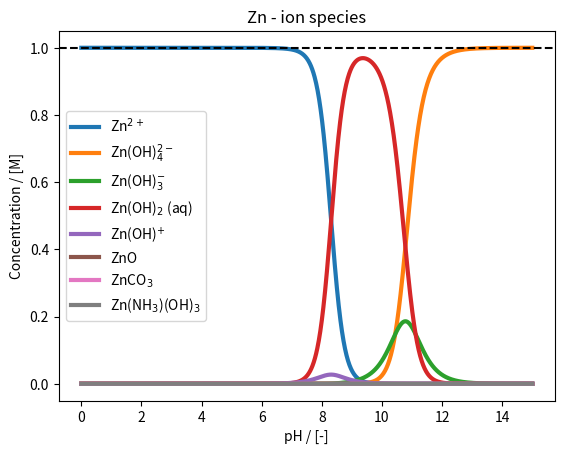
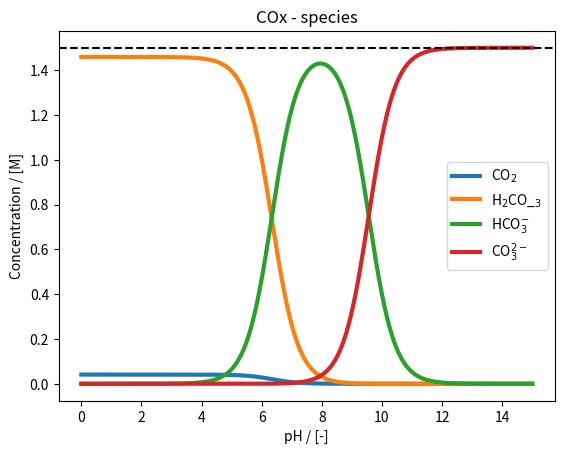
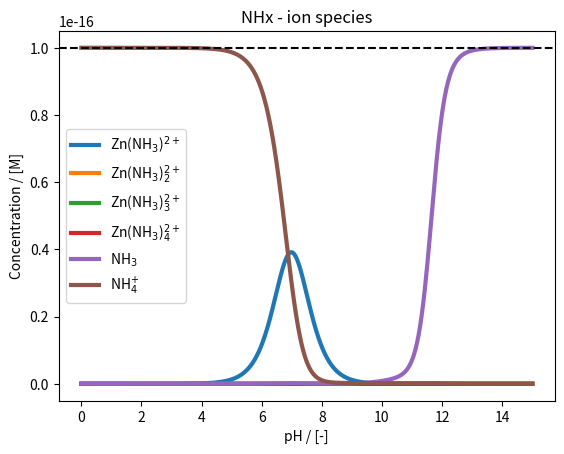
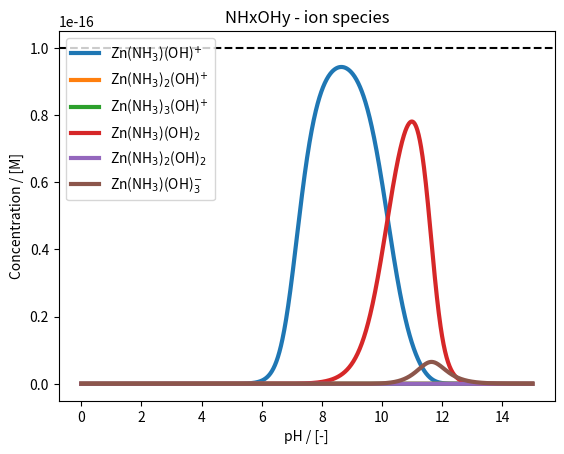
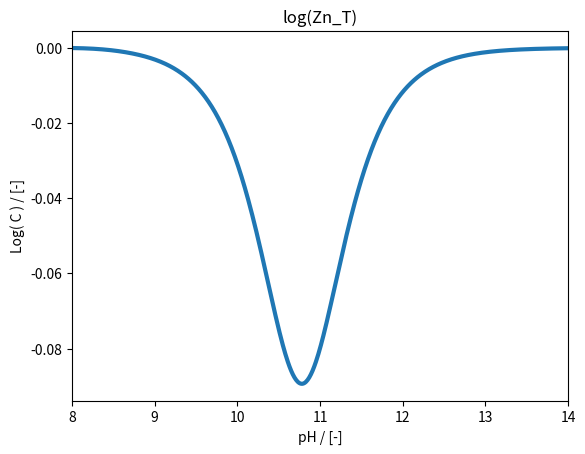

Python code for these plots, in order:
# -*- coding: utf-8 -*-
"""
Created on Wed Dec 13 10:22:43 2023

@author: sidselh

Based on chat_gpt.py
"""

import numpy as np
from scipy.optimize import fsolve
import matplotlib.pyplot as plt

class Zn_solution:
    def __init__(self, initial_concentrations):

        '''
        INPUT:
        initial_concentration: contains the initial concentration of Zn^2+, KOH, K2CO3, and KF in an array in mol/L

        Currently, KOH is not used since it would dominate the pH, so the pH is instead set to vary.
        It is also assumed full dissociation of K2CO3 and KF.
        Concentration of Zn^+ is assumed to be a natural occuring concentration and usually very low
        '''
        
        # Dictionary with equilibrium constants
        self.equilibrium_constants = {  'Zn(OH)4': 10**18, 'Zn(OH)3': 10**13.7,'ZnOH2_sat': 10**(-14.82),'ZnOH2_aq': 10**8.3, 'Zn(OH)': 10**5.0, 'ZnO': 10**(-15.96), \
                                        'ZnCO3': 10**(-10), 'H2CO3': 10**(6.33), 'HCO3': 10**(9.56),\
                                        'pCO2': 10**(-1.55), \
                                        'NH3': 10**(9.32-13.96), 'Zn(NH3)': 10**2.38, 'Zn(NH3)2': 10**4.88, 'Zn(NH3)3': 10**7.43, 'Zn(NH3)4': 10**9.65,\
                                        'Zn(NH3)(OH)3': 14.5}  # Initialize with a non-zero value
        
        self.equilibrium_constants_2 = {'Zn(OH)': 10**4.4, 'ZnOH2_aq': 10**11.3, 'Zn(OH)3': 10**14.14, 'Zn(OH)4': 10**17.66,\
                                        'Zn(NH3)': 10**2.37, 'Zn(NH3)2': 10**4.81, 'Zn(NH3)3': 10**7.31, 'Zn(NH3)4': 10**9.46,\
                                        'Zn(NH3)(OH)': 10**9.23, 'Zn(NH3)2(OH)': 10**10.80, 'Zn(NH3)3(OH)': 10**12,  'Zn(NH3)(OH)2_aq': 10**13, 'Zn(NH3)2(OH)2_aq': 10**13.6, 'Zn(NH3)(OH)3': 10**14.50,\
                                        'ZnOH2_sat': 10**(-14.82), 'ZnO': 10**(-15.96), 'ZnCO3': 10**(-10), \
                                        'H2CO3': 10**(6.33), 'HCO3': 10**(9.56), 'pCO2': 10**(-1.55),\
                                        'NH3': 10**(-9.246)}  # Initialize with a non-zero value
        
        #'CO3': 10**(-2.0), , 'H2O': 10**4.18, 'KOH': 10**(-0.2)
        
        # Initial concentration of species
        self.c_Zn_2 = initial_concentrations[0]     # Setting the initial concentration of Zn^2+ for the system
        self.c_KOH = initial_concentrations[1]      # Setting the initial concentration of KOH for the system -- Not used
        self.c_K2CO3 = initial_concentrations[2]    # Setting the initial concentration of K2CO3 for the system
        self.c_NH4OH = initial_concentrations[3]      # Setting the initial concentration of NH4OH

        self.c_Zn_tot = self.c_Zn_2                 # The total concentration of Zn species is always equal to the initial concentration of Zn^2+
        self.c_COx_tot = self.c_K2CO3               # The total concentration of COx species is always equal to the initial concentration of CO3^2-
        self.c_K_tot = self.c_KOH + 2*self.c_K2CO3  # Total concentration of K species
        self.c_NHx_tot = self.c_NH4OH               # The total concentration of NHx species is always equal to the initial concentration of KF

        # Defining the pH
        self.pH_range = np.arange(0, 15.01, 0.01)     # The pH range for the study

        # Defining matrix to keep the concentrations of calculated species
        self.num_species = 31                       # Total number of species in the system
        self.concentration_matrix = np.zeros((self.num_species, len(self.pH_range)))# Matrix for storing the concentrations for different pH values - Every row is the concentration of a different species, and every column is a different pH. A cell in the matrix is therefore a concentration of a a species at a pH
    
    def distribute_Zn_solution_species(self, x, pH):
        '''
        INPUT:
        x: An array containing first estimates of the Zn^2+, CO3^2-, K+, and F- (based on the initial value) -- Needed since fsolve is used later
        pH: An array of the pH range

        This part contains the thermodynamic equilibrium equations describing the distribution of the different
        species based on the estimated guesses from x. This is used since fsolve is used later to solve the system

        RETURNS:
        concentration_array: An array of the different concentrations from the system of equilibriums. 
        '''
        
        # Empty array to store solutions
        concentration_array = np.zeros(self.num_species)

        # Concentration of protons and hydroxide from pH
        c_H = 10**(-pH)
        c_OH = 10**(-13.96)/c_H

        # Values from x needed to solve the system
        c_Zn_2 = x[0]
        c_CO3_2 = x[1]
        c_K_1 = x[2]
        c_NH4 = x[3]

        ## System of equations

        # Equilibrium constants
        K_CO2 = self.equilibrium_constants_2['pCO2']              # Equilibrium constant for formation of CO2
        K_H2CO3 = self.equilibrium_constants_2['H2CO3']           # Equilibrium constant for formation of H2CO3
        K_HCO3_1 = self.equilibrium_constants_2['HCO3']           # Equilibrium constant for formation of HCO3^-

        K_ZnCO3 = self.equilibrium_constants_2['ZnCO3']           # Equilibrium constant for formation of ZnCO3

        K_NH3 = self.equilibrium_constants_2['NH3']               # Equilibrium constant for NH3/NH4+
        K_ZnNH3 = self.equilibrium_constants_2['Zn(NH3)']         # Equilibrium constant for formation of Zn(NH3)
        K_ZnNH3_2 = self.equilibrium_constants_2['Zn(NH3)2']      # Equilibrium constant for formation of Zn(NH3)2
        K_ZnNH3_3 = self.equilibrium_constants_2['Zn(NH3)3']      # Equilibrium constant for formation of Zn(NH3)3
        K_ZnNH3_4 = self.equilibrium_constants_2['Zn(NH3)4']      # Equilibrium constant for formation of Zn(NH3)4

        K_ZnOH4 = self.equilibrium_constants_2['Zn(OH)4']         # Equilibrium constant for formation of Zn(OH)4
        K_ZnOH3 = self.equilibrium_constants_2['Zn(OH)3']         # Equilibrium constant for formation of Zn(OH)3
        Ksp_ZnOH2 = self.equilibrium_constants_2['ZnOH2_sat']     # Equilibrium constant for formation of Zn(OH)2
        K_ZnOH2 = self.equilibrium_constants_2['ZnOH2_aq']        # Equilibrium constant for formation of Zn(OH)2
        K_ZnOH = self.equilibrium_constants_2['Zn(OH)']           # Equilibrium constant for formation of ZnOH+
        Ksp_ZnO = self.equilibrium_constants_2['ZnO']             # Equilibirum constant for formation of ZnO

        K_ZnNH3_OH = self.equilibrium_constants_2['Zn(NH3)(OH)']            # Equilibrium constant for formation of Zn(NH3)(OH)
        K_ZnNH3_2OH = self.equilibrium_constants_2['Zn(NH3)2(OH)']          # Equilibrium constant for formation of Zn(NH3)2(OH)
        K_ZnNH3_3OH = self.equilibrium_constants_2['Zn(NH3)3(OH)']          # Equilibrium constant for formation of Zn(NH3)3(OH)
        K_ZnNH3_OH_2 = self.equilibrium_constants_2['Zn(NH3)(OH)2_aq']      # Equilibrium constant for formation of Zn(NH3)(OH)2
        K_ZnNH3_2OH_2 = self.equilibrium_constants_2['Zn(NH3)2(OH)2_aq']    # Equilibrium constant for formation of Zn(NH3)2(OH)
        K_ZnNH3_OH_3 = self.equilibrium_constants_2['Zn(NH3)(OH)3']         # Equilibrium constant for formation of Zn(NH3)(OH)3

        ## Equilibrium equations
        # Carbon acid in water
        c_HCO3_1 = c_CO3_2*c_H*K_HCO3_1            # Formation of HCO3^-1 from CO3^-2 
        c_H2CO3 = c_HCO3_1*c_H*K_H2CO3             # Formation of H2CO3 from HCO3^-1 
        c_CO2 = c_H2CO3*K_CO2                      # Formation of CO2 from H2CO3

        # Ammonia - Ammonium
        c_NH3 = (c_NH4*K_NH3)/c_H                  # Formation of NH3 from NH4

        # Carbonates from salts
        c_ZnCO3 = c_CO3_2*c_Zn_2*K_ZnCO3            # Formation of ZnCO3

        # Zn complexes with OH-
        c_ZnOH4 = K_ZnOH4*(c_Zn_2*c_OH**4)          # Formation of Zn(OH)4^-2
        c_ZnOH3 = K_ZnOH3*(c_Zn_2*c_OH**3)          # Formation of Zn(OH)3^-1
        c_ZnOH2 = K_ZnOH2*(c_Zn_2*c_OH**2)          # Formation of Zn(OH)2
        c_ZnOH = K_ZnOH*(c_Zn_2*c_OH)               # Formation of ZnOH^+1
        c_ZnO = Ksp_ZnO*(c_Zn_2*c_OH**2)            # Formation of ZnO

        # Zn complexes with NH3
        c_ZnNH3 = K_ZnNH3*(c_Zn_2*c_NH3)
        c_ZnNH3_2 = K_ZnNH3_2*(c_Zn_2*c_NH3**2)
        c_ZnNH3_3 = K_ZnNH3_3*(c_Zn_2*c_NH3**3)
        c_ZnNH3_4 = K_ZnNH3_4*(c_Zn_2*c_NH3**4)

        # Zn complexes with NH3 and OH-
        c_ZnNH3OH = K_ZnNH3_OH*c_Zn_2*c_NH3*c_OH
        c_ZnNH3_2OH = K_ZnNH3_2OH*c_Zn_2*(c_NH3**2)*c_OH
        c_ZnNH3_3OH = K_ZnNH3_3OH*c_Zn_2*(c_NH3**3)*c_OH
        c_ZnNH3_OH_2 = K_ZnNH3_OH_2*c_Zn_2*c_NH3*c_OH**2
        c_ZnNH3_2OH_2 = K_ZnNH3_2OH_2*c_Zn_2*(c_NH3**2)*c_OH**2
        c_ZnNH3OH3 = K_ZnNH3_OH_3*c_Zn_2*c_NH3*c_OH**3

        # Conservation equations
        c_Zn_tot = c_Zn_2 + c_ZnOH4 + c_ZnOH3 + c_ZnOH2 + c_ZnOH + c_ZnO + c_ZnCO3 + \
                   c_ZnNH3 + c_ZnNH3_2 + c_ZnNH3_3 + c_ZnNH3_4 +\
                   c_ZnNH3OH + c_ZnNH3_2OH + c_ZnNH3_3OH + c_ZnNH3_OH_2 + c_ZnNH3_2OH_2 + c_ZnNH3OH3            # Total concentration of Zn species
        
        c_COx_tot = c_CO2 + c_CO3_2 + c_HCO3_1 + c_H2CO3 + c_ZnCO3                                              # Total concentration of COx species
        
        c_K_tot = c_K_1 #+ 2*c_K2CO3 + c_KOH                                                                    # Total concentration of K+
        
        c_NHx_tot = c_ZnNH3 + 2*c_ZnNH3_2 + 3*c_ZnNH3_3 + 4*c_ZnNH3_4 + \
                    c_ZnNH3OH + 2*c_ZnNH3_2OH + 3*c_ZnNH3_3OH + c_ZnNH3_OH_2 + 2*c_ZnNH3_2OH_2 + c_ZnNH3OH3 +\
                    c_NH3 + c_NH4                                                                               # Total concentration of NHx species
        pZn_tot = -np.log10(10**(np.log10(c_Zn_2)) + 10**(np.log10(c_ZnOH4)) + 10**(np.log10(c_ZnOH2)) + 10**(np.log10(c_ZnOH)) + 10**(np.log10(c_ZnO)) + 10**(np.log10(c_ZnCO3)) + \
                   10**(np.log10(c_ZnNH3)) + 10**(np.log10(c_ZnNH3_2)) + 10**(np.log10(c_ZnNH3_3)) + 10**(np.log10(c_ZnNH3_4)) +\
                   10**(np.log10(c_ZnNH3OH)) + 10**(np.log10(c_ZnNH3_2OH)) + 10**(np.log10(c_ZnNH3_3OH)) + 10**(np.log10(c_ZnNH3_OH_2)) + 10**(np.log10(c_ZnNH3_2OH_2)) + 10**(np.log10(c_ZnNH3OH3)))
        ## Initilise concentration array
        
        # Zn ion
        concentration_array[0] = c_Zn_2         # Concentration of Zn^2+
        
        # Zn with OH-
        concentration_array[1] = c_ZnOH4        # Concentration of Zn(OH)4^2- 
        concentration_array[2] = c_ZnOH3        # Concentration of Zn(OH)3^-
        concentration_array[3] = c_ZnOH2        # Concentration of Zn(OH)2_aq
        concentration_array[4] = c_ZnOH         # Concentration of Zn(OH)+
        concentration_array[5] = c_ZnO          # Concentration of ZnO
        concentration_array[6] = c_ZnCO3        # Concentration of ZnCO3

        # Zn with NH3
        concentration_array[7] = c_ZnNH3       # Concentration of Zn(NH3)
        concentration_array[8] = c_ZnNH3_2     # Concentration of Zn(NH3)2
        concentration_array[9] = c_ZnNH3_3     # Concentration of Zn(NH3)3
        concentration_array[10] = c_ZnNH3_4     # Concentration of Zn(NH3)4

        # Zn with OH- and NH3
        concentration_array[11] = c_ZnNH3OH     # Concentration of Zn(NH3)(OH)
        concentration_array[12] = c_ZnNH3_2OH   # Concentration of Zn(NH3)2(OH)
        concentration_array[13] = c_ZnNH3_3OH   # Concentration of Zn(NH3)3(OH)
        concentration_array[14] = c_ZnNH3_OH_2  # Concentration of Zn(NH3)(OH)2
        concentration_array[15] = c_ZnNH3_2OH_2 # Concentration of Zn(NH3)2(OH)2
        concentration_array[16] = c_ZnNH3OH3    # Concentration of Zn(NH3)(OH)3

        # NH3 - NH4+
        concentration_array[17] = c_NH3          # Concentration of NH3
        concentration_array[18] = c_NH4         # Concentration of NH4+

        # CO2 and H2O
        concentration_array[19] = c_CO2         # Concentration of CO2
        concentration_array[20] = c_H2CO3       # Concentration of H2CO3
        concentration_array[21] = c_HCO3_1      # Concentration of HCO3-
        concentration_array[22] = c_CO3_2       # Concentration of CO3^2-

        # K+
        concentration_array[23] = c_K_1         # Concentration of K+

        # H+ and OH-
        concentration_array[24] = c_H           # Concentration of H+
        concentration_array[25] = c_OH          # Concentration of OH-
        
        # Conservation of species
        concentration_array[26] = c_Zn_tot      # Total concencetration of Zn species
        concentration_array[27] = c_COx_tot
        concentration_array[28] = c_K_tot
        concentration_array[29] = c_NHx_tot
        concentration_array[30] = pZn_tot
        return concentration_array
 
    def conservation_Zn_solution(self, x, pH):
        '''
        INPUT
        x: An array containing first estimates of the Zn^2+, CO3^2-, K+, and F- (based on the initial value) -- Needed since fsolve is used later
        pH: An array of the pH range

        This part calculates the conservatuion of different species and uses fsolve solve the system

        RETURN:
        equation_array: An array of the total concentration of Zn-, CO3-, F-, and K-species to match the initial concentration
        '''

        # Getting the concentration array from the system of equilibriums
        concentration_array = self.distribute_Zn_solution_species(x, pH)

        # Conservation equation
        c_Zn_tot = concentration_array[26]
        c_COx_tot = concentration_array[27]
        c_K_tot = concentration_array[28]
        c_NHx_tot = concentration_array[29]

        ## Conservation equations
        equation_array = np.zeros(4)
        equation_array[0] = c_Zn_tot - self.c_Zn_tot   # Total concentration of Zn species - Must be equal to what we started with
        equation_array[1] = c_COx_tot - self.c_COx_tot # Total concentration of COx species - Must be equal to what we started with
        equation_array[2] = c_K_tot - self.c_K_tot     # Total concentration of K species - Must be equal to what we started with
        equation_array[3] = c_NHx_tot - self.c_NHx_tot # Total concentration of NHx species - Must be equal to what we started with
        
        return equation_array
    
    def calculate_Zn_solution_concentrations(self):
        '''
        This part uses fsolve to solve the system of equilibrium equations based on initial guesses. 
        Using lambda x permits the use of x in the prior methods

        It appends the solutions to the different equilibria the empty concentration_matrix in the init.
        '''

        for i in range(len(self.pH_range)):
            if i==0:
                c_Zn_2_0, c_CO3_2_0, c_K_1_0, c_NH4OH_0 = self.c_Zn_tot, self.c_COx_tot, self.c_K_tot, self.c_NHx_tot

                x0 = np.array([c_Zn_2_0, c_CO3_2_0, c_K_1_0, c_NH4OH_0])
                options = {'maxfev': 20000, 'xtol': 10**(-8)}
                x = fsolve(lambda x: self.conservation_Zn_solution(x, self.pH_range[i]), x0, **options)

                self.concentration_matrix[:,i] = self.distribute_Zn_solution_species(x, self.pH_range[i])
            else:
                c_Zn_2_0, c_CO3_2_0, c_K_1_0, c_NH4OH_0 = self.concentration_matrix[0, i-1], self.concentration_matrix[22, i-1], self.concentration_matrix[23, i-1], self.concentration_matrix[18, i-1]

                x0 = np.array([c_Zn_2_0, c_CO3_2_0, c_K_1_0, c_NH4OH_0])
                options = {'maxfev': 20000, 'xtol': 10**(-8)}
                x = fsolve(lambda x: self.conservation_Zn_solution(x, self.pH_range[i]), x0, **options)

                self.concentration_matrix[:,i] = self.distribute_Zn_solution_species(x, self.pH_range[i])

        

    def plot_Zn_species_distribution(self):
        '''
        This part plots the concentration distribution for all Zn-species
        '''

        # ZnOHx-species
        plt.figure()
        # plt.plot(self.pH_range, np.log10(self.concentration_matrix[0, : ]), linewidth = 1.5)
        # plt.plot(self.pH_range, np.log10(self.concentration_matrix[1, : ]), linewidth = 1.5)
        # plt.plot(self.pH_range, np.log10(self.concentration_matrix[2, : ]), linewidth = 1.5)
        # plt.plot(self.pH_range, np.log10(self.concentration_matrix[3, : ]), linewidth = 1.5)
        # plt.plot(self.pH_range, np.log10(self.concentration_matrix[4, : ]), linewidth = 1.5)
        # plt.plot(self.pH_range, np.log10(self.concentration_matrix[5, : ]), linewidth = 1.5)
        # plt.plot(self.pH_range, np.log10(self.concentration_matrix[6, : ]), linewidth = 1.5)
        # plt.plot(self.pH_range, np.log10(self.concentration_matrix[16, : ]), linewidth = 1.5)
        # plt.plot(self.pH_range, np.log10(self.concentration_matrix[24, :]), linewidth = 1.5, color='k') # Legend: 'H$^{+}$'
        # plt.plot(self.pH_range, np.log10(self.concentration_matrix[25, :]), linewidth = 1.5, color='k') # Legend: 'OH$^{-}$'
        plt.plot(self.pH_range, (self.concentration_matrix[0, : ]), linewidth = 3)
        plt.plot(self.pH_range, (self.concentration_matrix[1, : ]), linewidth = 3)
        plt.plot(self.pH_range, (self.concentration_matrix[2, : ]), linewidth = 3)
        plt.plot(self.pH_range, (self.concentration_matrix[3, : ]), linewidth = 3)
        plt.plot(self.pH_range, (self.concentration_matrix[4, : ]), linewidth = 3)
        plt.plot(self.pH_range, (self.concentration_matrix[5, : ]), linewidth = 3)
        plt.plot(self.pH_range, (self.concentration_matrix[6, : ]), linewidth = 3)
        plt.plot(self.pH_range, (self.concentration_matrix[16, : ]), linewidth = 3)
        plt.hlines(self.c_Zn_2, min(self.pH_range)-0.75, max(self.pH_range)+.75, 'k', '--')
        plt.xlim(min(self.pH_range)-0.75, max(self.pH_range)+0.75)
        #plt.ylim(-20, 1)
        plt.title('Zn - ion species')
        plt.xlabel('pH / [-]')
        plt.ylabel('Concentration / [M]')
        plt.legend(['Zn$^{2+}$', 'Zn(OH)$_{4}^{2-}$', 'Zn(OH)$_{3}^{-}$', 'Zn(OH)$_{2}$ (aq)', 'Zn(OH)$^{+}$', 'ZnO', 'ZnCO$_{3}$', 'Zn(NH$_{3}$)(OH)$_{3}$'])
        plt.show()

    def plot_COx_species_distribution(self):
        '''
        This part plots the concentration distribution for all COx species
        '''
        # Carbonates
        plt.figure()
        plt.plot(self.pH_range, self.concentration_matrix[19, : ], linewidth = 3)
        plt.plot(self.pH_range, self.concentration_matrix[20, : ], linewidth = 3)
        plt.plot(self.pH_range, self.concentration_matrix[21, : ], linewidth = 3)
        plt.plot(self.pH_range, self.concentration_matrix[22, : ], linewidth = 3)
        plt.hlines(self.c_K2CO3, min(self.pH_range)-0.75, max(self.pH_range)+0.75, 'k', '--')
        plt.xlim(min(self.pH_range)-0.75, max(self.pH_range)+0.75)
        plt.title('COx - species')
        plt.xlabel('pH / [-]')
        plt.ylabel('Concentration / [M]')
        plt.legend(['CO$_{2}$', 'H$_{2}$CO_$_{3}$', 'HCO$_{3}^{-}$', 'CO$_{3}^{2-}$'])
        plt.show()

    def plot_NHx_species_distribution(self):
        '''
        This part plots the concentration distribution for all NHx-species
        '''
        # NHx-species
        plt.figure()
        plt.plot(self.pH_range, self.concentration_matrix[7, : ], linewidth = 3)
        plt.plot(self.pH_range, self.concentration_matrix[8, : ], linewidth = 3)
        plt.plot(self.pH_range, self.concentration_matrix[9, : ], linewidth = 3)
        plt.plot(self.pH_range, self.concentration_matrix[10, : ], linewidth = 3)
        plt.plot(self.pH_range, self.concentration_matrix[17, : ], linewidth = 3)
        plt.plot(self.pH_range, self.concentration_matrix[18, : ], linewidth = 3)
        plt.hlines(self.c_NH4OH, min(self.pH_range)-0.75, max(self.pH_range)+0.75, 'k', '--')
        plt.xlim(min(self.pH_range)-0.75, max(self.pH_range)+0.75)
        plt.title('NHx - ion species')
        plt.xlabel('pH / [-]')
        plt.ylabel('Concentration / [M]')
        plt.legend(['Zn(NH$_{3}$)$^{2+}$', 'Zn(NH$_{3}$)$^{2+}_{2}$', 'Zn(NH$_{3}$)$^{2+}_{3}$', 'Zn(NH$_{3}$)$^{2+}_{4}$', 'NH$_{3}$', 'NH$_{4}^{+}$'])
        plt.show()

    def plot_NHxOHy_species_distribution(self):
        '''
        This part plots the concentration distribution for all NHxOHy-species
        '''
        # NHxOHy-species
        plt.figure()
        plt.plot(self.pH_range, self.concentration_matrix[11, : ], linewidth = 3)
        plt.plot(self.pH_range, self.concentration_matrix[12, : ], linewidth = 3)
        plt.plot(self.pH_range, self.concentration_matrix[13, : ], linewidth = 3)
        plt.plot(self.pH_range, self.concentration_matrix[14, : ], linewidth = 3)
        plt.plot(self.pH_range, self.concentration_matrix[15, : ], linewidth = 3)
        plt.plot(self.pH_range, self.concentration_matrix[16, : ], linewidth = 3)
        plt.hlines(self.c_NH4OH, min(self.pH_range)-0.75, max(self.pH_range)+0.75, 'k', '--')
        plt.xlim(min(self.pH_range)-0.75, max(self.pH_range)+0.75)
        plt.title('NHxOHy - ion species')
        plt.xlabel('pH / [-]')
        plt.ylabel('Concentration / [M]')
        plt.legend(['Zn(NH$_{3}$)(OH)$^{+}$', 'Zn(NH$_{3}$)$_{2}$(OH)$^{+}$', 'Zn(NH$_{3}$)$_{3}$(OH)$^{+}$', 'Zn(NH$_{3}$)(OH)$_{2}$', 'Zn(NH$_{3}$)$_{2}$(OH)$_{2}$', 'Zn(NH$_{3}$)(OH)$_{3}^{-}$'])
        plt.show()
    def plot_Zn_tot(self):
        '''
        Plots the logarithm of the total Zn concentration
        '''
        # ZnOHx-species
        plt.figure()
        plt.plot(self.pH_range, -self.concentration_matrix[30, :], linewidth=  3)
        #plt.xlim(min(self.pH_range)-0.75, max(self.pH_range)+0.75)
        plt.xlim(8, 14)
        plt.title('log(Zn_T)')
        plt.xlabel('pH / [-]')
        plt.ylabel('Log( C ) / [-]')
        plt.show()

# Initialize ChemicalEquilibrium
c_Zn_2_0 = 10**(0)
c_KOH_0 = 6#6
c_K2CO3_0 = 1.5#1.5
c_NH4OH_0 = 10**(-16)#0.5 --  Check this number, can't be higher than 10^-7 with dictionary 2 and can't be higher than 10^-4 with dictionary 1

# Initialises and solving the system
initial_concentrations = np.array([c_Zn_2_0, c_KOH_0, c_K2CO3_0, c_NH4OH_0])   # Initial concentrations
Zn_solution_system = Zn_solution(initial_concentrations)                    # Initialises the Zn-solution class
Zn_solution_system.calculate_Zn_solution_concentrations()                   # Calculates the concentration distributions
Zn_solution_system.plot_Zn_species_distribution()                           # Plots the Zn-species concentration distribution
Zn_solution_system.plot_COx_species_distribution()                          # Plots the COx-species concentration distribution
Zn_solution_system.plot_NHx_species_distribution()                          # Plots the Zn(NH3)x concentration distribution
Zn_solution_system.plot_NHxOHy_species_distribution()                       # Plots the Zn(NH3)x(OH)y concentration distribution
Zn_solution_system.plot_Zn_tot()
#print(Zn_solution_system.concentration_matrix[17,:])
#print(Zn_solution_system.concentration_matrix[7,:])
